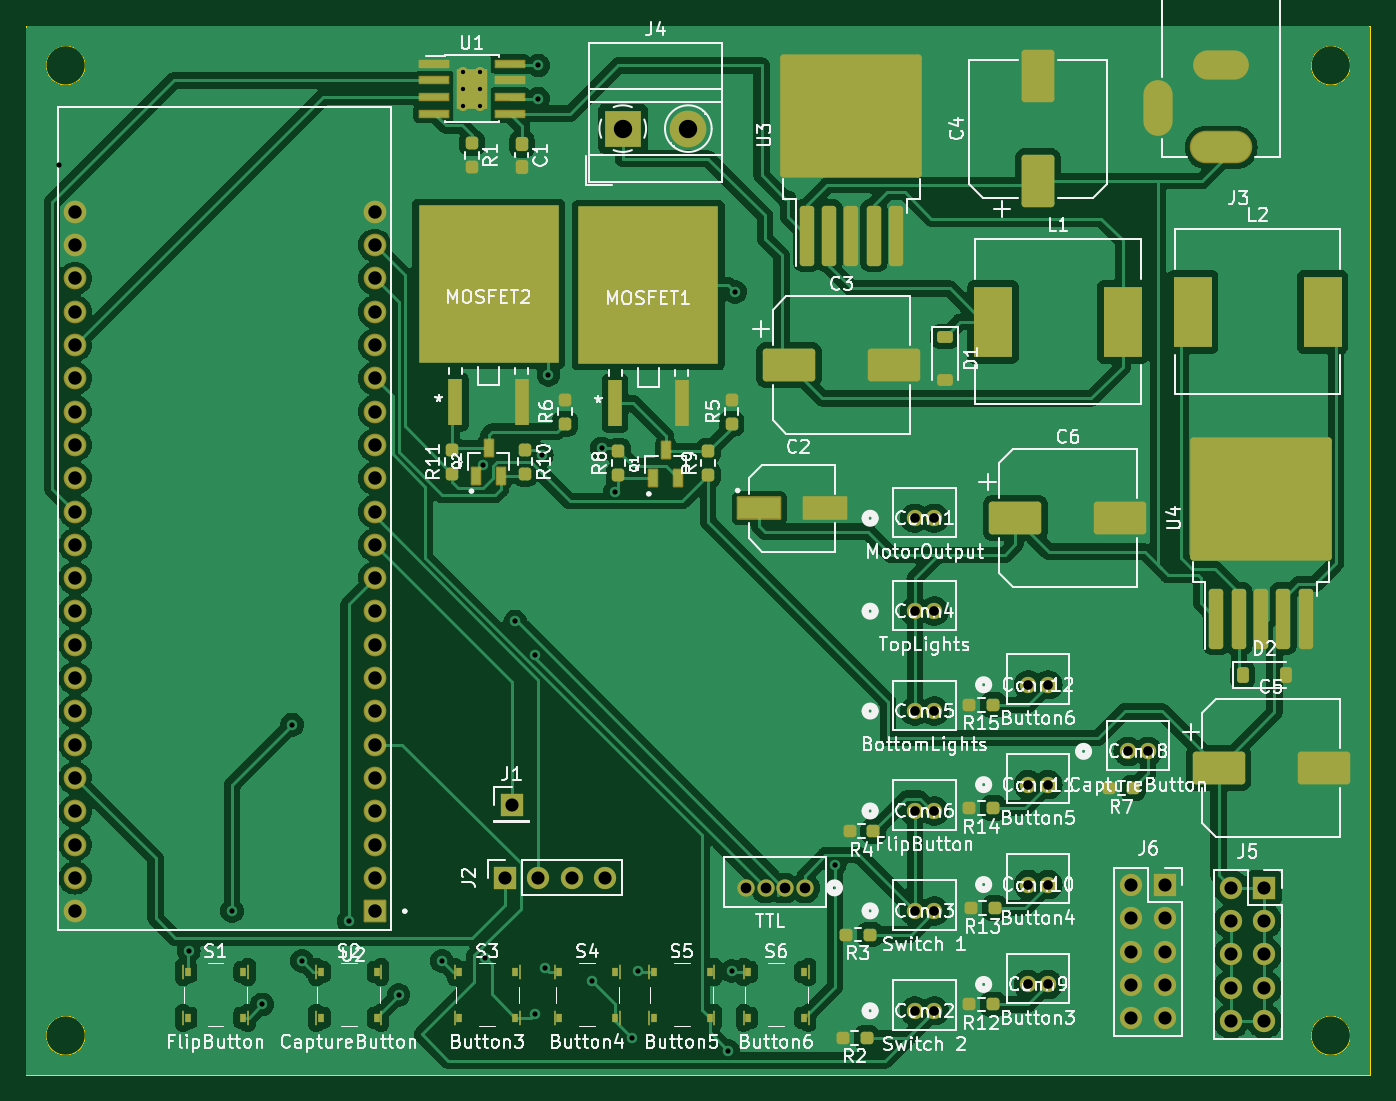
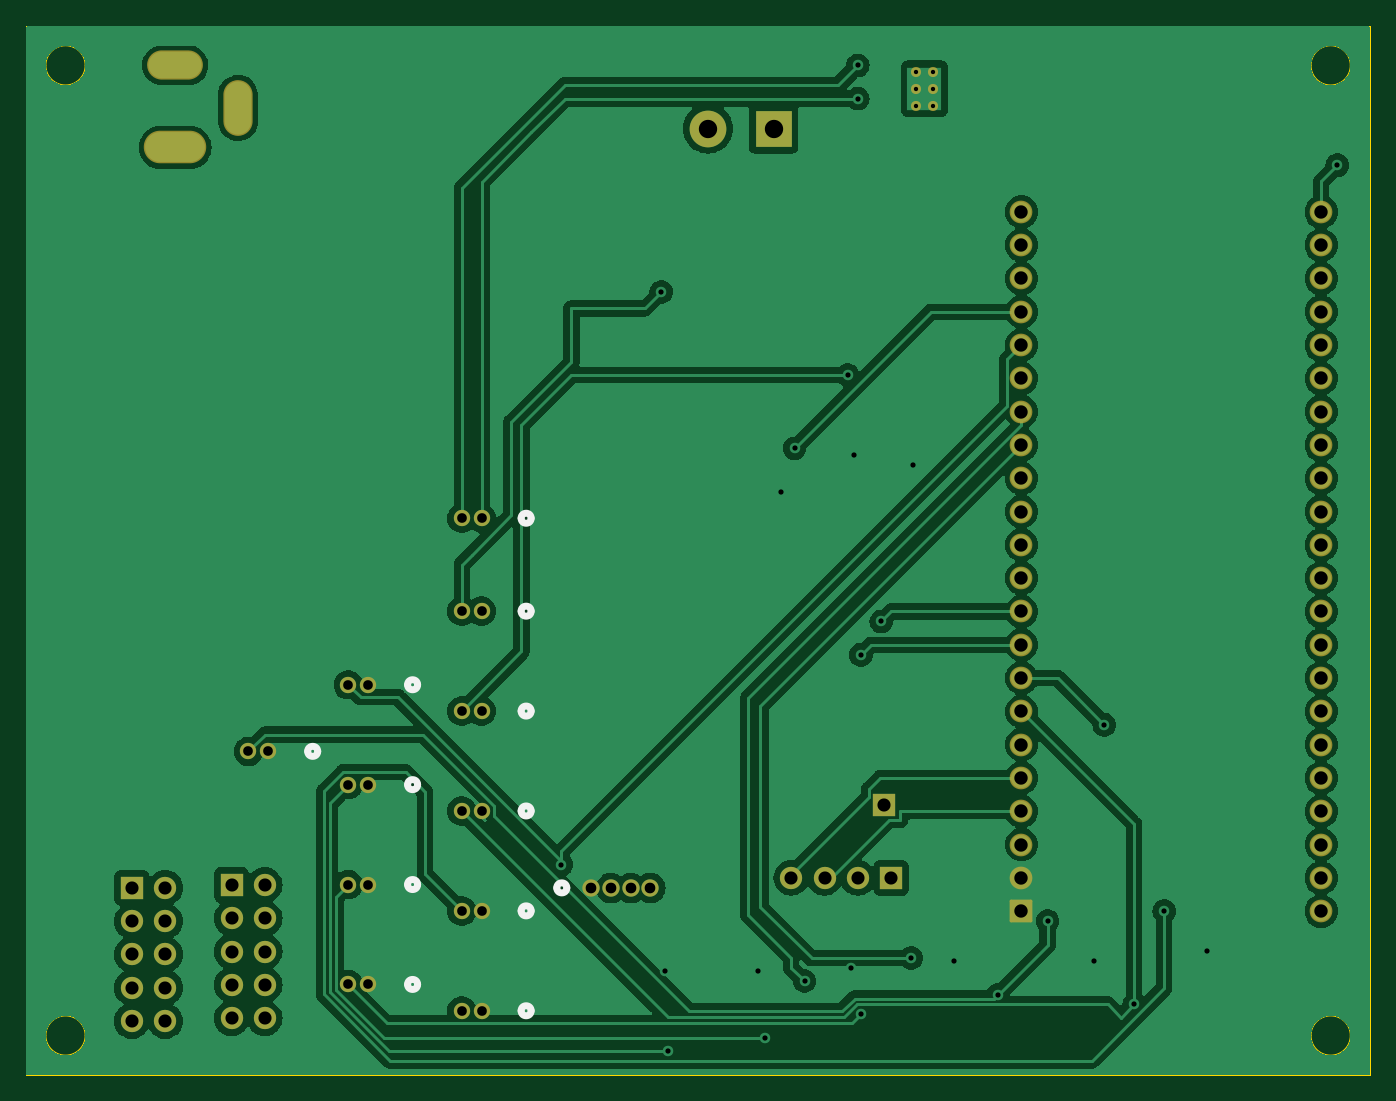
Circuit board: 11 layer files. Board 102.5 x 80.0 mm.
- bottom_copper: Scout_Board-B_Cu.gbr (194454 bytes)
- bottom_mask: Scout_Board-B_Mask.gbr (4613 bytes)
- paste: Scout_Board-B_Paste.gbr (456 bytes)
- bottom_silk: Scout_Board-B_Silkscreen.gbr (2494 bytes)
- outline: Scout_Board-Edge_Cuts.gbr (1225 bytes)
- top_copper: Scout_Board-F_Cu.gbr (293006 bytes)
- top_mask: Scout_Board-F_Mask.gbr (10546 bytes)
- paste: Scout_Board-F_Paste.gbr (6930 bytes)
- top_silk: Scout_Board-F_Silkscreen.gbr (186214 bytes)
- drill: Scout_Board-NPTH.drl (267 bytes)
- drill: Scout_Board-PTH.drl (2728 bytes)

=== bottom_copper: Scout_Board-B_Cu.gbr (194454 bytes, source omitted) ===
=== bottom_mask: Scout_Board-B_Mask.gbr ===
%TF.GenerationSoftware,KiCad,Pcbnew,7.0.10*%
%TF.CreationDate,2024-05-27T10:21:38-04:00*%
%TF.ProjectId,Scout_Board,53636f75-745f-4426-9f61-72642e6b6963,rev?*%
%TF.SameCoordinates,Original*%
%TF.FileFunction,Soldermask,Bot*%
%TF.FilePolarity,Negative*%
%FSLAX46Y46*%
G04 Gerber Fmt 4.6, Leading zero omitted, Abs format (unit mm)*
G04 Created by KiCad (PCBNEW 7.0.10) date 2024-05-27 10:21:38*
%MOMM*%
%LPD*%
G01*
G04 APERTURE LIST*
G04 Aperture macros list*
%AMRoundRect*
0 Rectangle with rounded corners*
0 $1 Rounding radius*
0 $2 $3 $4 $5 $6 $7 $8 $9 X,Y pos of 4 corners*
0 Add a 4 corners polygon primitive as box body*
4,1,4,$2,$3,$4,$5,$6,$7,$8,$9,$2,$3,0*
0 Add four circle primitives for the rounded corners*
1,1,$1+$1,$2,$3*
1,1,$1+$1,$4,$5*
1,1,$1+$1,$6,$7*
1,1,$1+$1,$8,$9*
0 Add four rect primitives between the rounded corners*
20,1,$1+$1,$2,$3,$4,$5,0*
20,1,$1+$1,$4,$5,$6,$7,0*
20,1,$1+$1,$6,$7,$8,$9,0*
20,1,$1+$1,$8,$9,$2,$3,0*%
G04 Aperture macros list end*
%ADD10C,1.244600*%
%ADD11R,1.700000X1.700000*%
%ADD12O,1.700000X1.700000*%
%ADD13RoundRect,0.102000X0.765000X0.765000X-0.765000X0.765000X-0.765000X-0.765000X0.765000X-0.765000X0*%
%ADD14C,1.734000*%
%ADD15R,2.800000X2.800000*%
%ADD16C,2.800000*%
%ADD17C,1.320800*%
%ADD18O,4.764000X2.484000*%
%ADD19O,2.229000X4.254000*%
%ADD20O,4.254000X2.229000*%
%ADD21C,0.770000*%
G04 APERTURE END LIST*
D10*
%TO.C,Conn11*%
X211859999Y-147320000D03*
X213360000Y-147320000D03*
%TD*%
%TO.C,Conn12*%
X211859999Y-139700000D03*
X213360000Y-139700000D03*
%TD*%
D11*
%TO.C,J6*%
X222270000Y-154970000D03*
D12*
X219730000Y-154970000D03*
X222270000Y-157510000D03*
X219730000Y-157510000D03*
X222270000Y-160050000D03*
X219730000Y-160050000D03*
X222270000Y-162590000D03*
X219730000Y-162590000D03*
X222270000Y-165130000D03*
X219730000Y-165130000D03*
%TD*%
D13*
%TO.C,U2*%
X162014500Y-156970000D03*
D14*
X162014500Y-154430000D03*
X162014500Y-151890000D03*
X162014500Y-149350000D03*
X162014500Y-146810000D03*
X162014500Y-144270000D03*
X162014500Y-141730000D03*
X162014500Y-139190000D03*
X162014500Y-136650000D03*
X162014500Y-134110000D03*
X162014500Y-131570000D03*
X162014500Y-129030000D03*
X162014500Y-126490000D03*
X162014500Y-123950000D03*
X162014500Y-121410000D03*
X162014500Y-118870000D03*
X162014500Y-116330000D03*
X162014500Y-113790000D03*
X162014500Y-111250000D03*
X162014500Y-108710000D03*
X162014500Y-106170000D03*
X162014500Y-103630000D03*
X139154500Y-156970000D03*
X139154500Y-154430000D03*
X139154500Y-151890000D03*
X139154500Y-149350000D03*
X139154500Y-146810000D03*
X139154500Y-144270000D03*
X139154500Y-141730000D03*
X139154500Y-139190000D03*
X139154500Y-136650000D03*
X139154500Y-134110000D03*
X139154500Y-131570000D03*
X139154500Y-129030000D03*
X139154500Y-126490000D03*
X139154500Y-123950000D03*
X139154500Y-121410000D03*
X139154500Y-118870000D03*
X139154500Y-116330000D03*
X139154500Y-113790000D03*
X139154500Y-111250000D03*
X139154500Y-108710000D03*
X139154500Y-106170000D03*
X139154500Y-103630000D03*
%TD*%
D11*
%TO.C,J5*%
X229870000Y-155194000D03*
D12*
X227330000Y-155194000D03*
X229870000Y-157734000D03*
X227330000Y-157734000D03*
X229870000Y-160274000D03*
X227330000Y-160274000D03*
X229870000Y-162814000D03*
X227330000Y-162814000D03*
X229870000Y-165354000D03*
X227330000Y-165354000D03*
%TD*%
D10*
%TO.C,Conn10*%
X211859999Y-154940000D03*
X213360000Y-154940000D03*
%TD*%
%TO.C,Conn4*%
X203200000Y-134088001D03*
X204700001Y-134088001D03*
%TD*%
%TO.C,Conn9*%
X211859999Y-162560000D03*
X213360000Y-162560000D03*
%TD*%
D11*
%TO.C,J1*%
X172466000Y-148844000D03*
%TD*%
D10*
%TO.C,Conn1*%
X203200000Y-127000000D03*
X204700001Y-127000000D03*
%TD*%
%TO.C,Conn6*%
X203200000Y-149328001D03*
X204700001Y-149328001D03*
%TD*%
D15*
%TO.C,J4*%
X180928000Y-97282000D03*
D16*
X185928000Y-97282000D03*
%TD*%
D17*
%TO.C,Conn7*%
X194818000Y-155194000D03*
X193318001Y-155194000D03*
X191817999Y-155194000D03*
X190317999Y-155194000D03*
%TD*%
D10*
%TO.C,Conn8*%
X219479999Y-144780000D03*
X220980000Y-144780000D03*
%TD*%
D11*
%TO.C,J2*%
X171958000Y-154432000D03*
D12*
X174498000Y-154432000D03*
X177038000Y-154432000D03*
X179578000Y-154432000D03*
%TD*%
D10*
%TO.C,Conn2*%
X203200000Y-164568001D03*
X204700001Y-164568001D03*
%TD*%
D18*
%TO.C,J3*%
X226568000Y-98706000D03*
D19*
X221768000Y-95706000D03*
D20*
X226568000Y-92456000D03*
%TD*%
D10*
%TO.C,Conn3*%
X203200000Y-156948001D03*
X204700001Y-156948001D03*
%TD*%
D21*
%TO.C,U1*%
X168768000Y-92934000D03*
X168768000Y-94234000D03*
X168768000Y-95534000D03*
X170068000Y-92934000D03*
X170068000Y-94234000D03*
X170068000Y-95534000D03*
%TD*%
D10*
%TO.C,Conn5*%
X203200000Y-141708001D03*
X204700001Y-141708001D03*
%TD*%
M02*

=== paste: Scout_Board-B_Paste.gbr ===
%TF.GenerationSoftware,KiCad,Pcbnew,7.0.10*%
%TF.CreationDate,2024-05-27T10:21:38-04:00*%
%TF.ProjectId,Scout_Board,53636f75-745f-4426-9f61-72642e6b6963,rev?*%
%TF.SameCoordinates,Original*%
%TF.FileFunction,Paste,Bot*%
%TF.FilePolarity,Positive*%
%FSLAX46Y46*%
G04 Gerber Fmt 4.6, Leading zero omitted, Abs format (unit mm)*
G04 Created by KiCad (PCBNEW 7.0.10) date 2024-05-27 10:21:38*
%MOMM*%
%LPD*%
G01*
G04 APERTURE LIST*
G04 APERTURE END LIST*
M02*

=== bottom_silk: Scout_Board-B_Silkscreen.gbr ===
%TF.GenerationSoftware,KiCad,Pcbnew,7.0.10*%
%TF.CreationDate,2024-05-27T10:21:38-04:00*%
%TF.ProjectId,Scout_Board,53636f75-745f-4426-9f61-72642e6b6963,rev?*%
%TF.SameCoordinates,Original*%
%TF.FileFunction,Legend,Bot*%
%TF.FilePolarity,Positive*%
%FSLAX46Y46*%
G04 Gerber Fmt 4.6, Leading zero omitted, Abs format (unit mm)*
G04 Created by KiCad (PCBNEW 7.0.10) date 2024-05-27 10:21:38*
%MOMM*%
%LPD*%
G01*
G04 APERTURE LIST*
%ADD10C,0.508000*%
G04 APERTURE END LIST*
D10*
%TO.C,Conn11*%
X208838099Y-147320000D02*
G75*
G03*
X208076099Y-147320000I-381000J0D01*
G01*
X208076099Y-147320000D02*
G75*
G03*
X208838099Y-147320000I381000J0D01*
G01*
%TO.C,Conn12*%
X208838099Y-139700000D02*
G75*
G03*
X208076099Y-139700000I-381000J0D01*
G01*
X208076099Y-139700000D02*
G75*
G03*
X208838099Y-139700000I381000J0D01*
G01*
%TO.C,Conn10*%
X208838099Y-154940000D02*
G75*
G03*
X208076099Y-154940000I-381000J0D01*
G01*
X208076099Y-154940000D02*
G75*
G03*
X208838099Y-154940000I381000J0D01*
G01*
%TO.C,Conn4*%
X200178100Y-134088001D02*
G75*
G03*
X199416100Y-134088001I-381000J0D01*
G01*
X199416100Y-134088001D02*
G75*
G03*
X200178100Y-134088001I381000J0D01*
G01*
%TO.C,Conn9*%
X208838099Y-162560000D02*
G75*
G03*
X208076099Y-162560000I-381000J0D01*
G01*
X208076099Y-162560000D02*
G75*
G03*
X208838099Y-162560000I381000J0D01*
G01*
%TO.C,Conn1*%
X200178100Y-127000000D02*
G75*
G03*
X199416100Y-127000000I-381000J0D01*
G01*
X199416100Y-127000000D02*
G75*
G03*
X200178100Y-127000000I381000J0D01*
G01*
%TO.C,Conn6*%
X200178100Y-149328001D02*
G75*
G03*
X199416100Y-149328001I-381000J0D01*
G01*
X199416100Y-149328001D02*
G75*
G03*
X200178100Y-149328001I381000J0D01*
G01*
%TO.C,Conn7*%
X197458008Y-155194000D02*
G75*
G03*
X196696008Y-155194000I-381000J0D01*
G01*
X196696008Y-155194000D02*
G75*
G03*
X197458008Y-155194000I381000J0D01*
G01*
%TO.C,Conn8*%
X216458099Y-144780000D02*
G75*
G03*
X215696099Y-144780000I-381000J0D01*
G01*
X215696099Y-144780000D02*
G75*
G03*
X216458099Y-144780000I381000J0D01*
G01*
%TO.C,Conn2*%
X200178100Y-164568001D02*
G75*
G03*
X199416100Y-164568001I-381000J0D01*
G01*
X199416100Y-164568001D02*
G75*
G03*
X200178100Y-164568001I381000J0D01*
G01*
%TO.C,Conn3*%
X200178100Y-156948001D02*
G75*
G03*
X199416100Y-156948001I-381000J0D01*
G01*
X199416100Y-156948001D02*
G75*
G03*
X200178100Y-156948001I381000J0D01*
G01*
%TO.C,Conn5*%
X200178100Y-141708001D02*
G75*
G03*
X199416100Y-141708001I-381000J0D01*
G01*
X199416100Y-141708001D02*
G75*
G03*
X200178100Y-141708001I381000J0D01*
G01*
%TD*%
M02*

=== outline: Scout_Board-Edge_Cuts.gbr ===
%TF.GenerationSoftware,KiCad,Pcbnew,7.0.10*%
%TF.CreationDate,2024-05-27T10:21:38-04:00*%
%TF.ProjectId,Scout_Board,53636f75-745f-4426-9f61-72642e6b6963,rev?*%
%TF.SameCoordinates,Original*%
%TF.FileFunction,Profile,NP*%
%FSLAX46Y46*%
G04 Gerber Fmt 4.6, Leading zero omitted, Abs format (unit mm)*
G04 Created by KiCad (PCBNEW 7.0.10) date 2024-05-27 10:21:38*
%MOMM*%
%LPD*%
G01*
G04 APERTURE LIST*
%TA.AperFunction,Profile*%
%ADD10C,0.100000*%
%TD*%
G04 APERTURE END LIST*
D10*
X139930000Y-92456000D02*
G75*
G03*
X136930000Y-92456000I-1500000J0D01*
G01*
X136930000Y-92456000D02*
G75*
G03*
X139930000Y-92456000I1500000J0D01*
G01*
X139930000Y-166456000D02*
G75*
G03*
X136930000Y-166456000I-1500000J0D01*
G01*
X136930000Y-166456000D02*
G75*
G03*
X139930000Y-166456000I1500000J0D01*
G01*
X236430000Y-166456000D02*
G75*
G03*
X233430000Y-166456000I-1500000J0D01*
G01*
X233430000Y-166456000D02*
G75*
G03*
X236430000Y-166456000I1500000J0D01*
G01*
X135430000Y-89456000D02*
X237930000Y-89456000D01*
X237930000Y-169456000D01*
X135430000Y-169456000D01*
X135430000Y-89456000D01*
X236430000Y-92456000D02*
G75*
G03*
X233430000Y-92456000I-1500000J0D01*
G01*
X233430000Y-92456000D02*
G75*
G03*
X236430000Y-92456000I1500000J0D01*
G01*
M02*

=== top_copper: Scout_Board-F_Cu.gbr (293006 bytes, source omitted) ===
=== top_mask: Scout_Board-F_Mask.gbr (10546 bytes, source omitted) ===
=== paste: Scout_Board-F_Paste.gbr (6930 bytes, source omitted) ===
=== top_silk: Scout_Board-F_Silkscreen.gbr (186214 bytes, source omitted) ===
=== drill: Scout_Board-NPTH.drl ===
M48
; DRILL file {KiCad 7.0.10} date Mon May 27 10:21:47 2024
; FORMAT={-:-/ absolute / inch / decimal}
; #@! TF.CreationDate,2024-05-27T10:21:47-04:00
; #@! TF.GenerationSoftware,Kicad,Pcbnew,7.0.10
; #@! TF.FileFunction,NonPlated,1,2,NPTH
FMAT,2
INCH
%
G90
G05
M30

=== drill: Scout_Board-PTH.drl ===
M48
; DRILL file {KiCad 7.0.10} date Mon May 27 10:21:47 2024
; FORMAT={-:-/ absolute / inch / decimal}
; #@! TF.CreationDate,2024-05-27T10:21:47-04:00
; #@! TF.GenerationSoftware,Kicad,Pcbnew,7.0.10
; #@! TF.FileFunction,Plated,1,2,PTH
FMAT,2
INCH
; #@! TA.AperFunction,Plated,PTH,ComponentDrill
T1C0.0130
; #@! TA.AperFunction,Plated,PTH,ViaDrill
T2C0.0157
; #@! TA.AperFunction,Plated,PTH,ComponentDrill
T3C0.0290
; #@! TA.AperFunction,Plated,PTH,ComponentDrill
T4C0.0299
; #@! TA.AperFunction,Plated,PTH,ComponentDrill
T5C0.0320
; #@! TA.AperFunction,Plated,PTH,ComponentDrill
T6C0.0394
; #@! TA.AperFunction,Plated,PTH,ComponentDrill
T7C0.0402
; #@! TA.AperFunction,Plated,PTH,ComponentDrill
T8C0.0551
%
G90
G05
T1
X6.6444Y-3.6588
X6.6444Y-3.71
X6.6444Y-3.7612
X6.6956Y-3.6588
X6.6956Y-3.71
X6.6956Y-3.7612
T2
X5.43Y-3.94
X5.82Y-6.3
X5.95Y-6.18
X6.04Y-6.46
X6.13Y-5.62
X6.16Y-6.33
X6.3Y-6.21
X6.45Y-6.4315
X6.58Y-6.33
X6.7047Y-4.8391
X6.71Y-6.32
X6.8Y-5.31
X6.86Y-6.4885
X6.8602Y-5.4098
X6.87Y-3.64
X6.87Y-3.74
X6.88Y-4.81
X6.89Y-6.35
X6.9Y-4.57
X7.03Y-6.39
X7.06Y-4.79
X7.1Y-4.92
X7.15Y-6.56
X7.17Y-6.36
X7.44Y-6.6
X7.45Y-6.36
X7.46Y-4.32
X7.76Y-6.04
T3
X8.0Y-5.0
X8.0Y-5.2791
X8.0Y-5.5791
X8.0Y-5.8791
X8.0Y-6.1791
X8.0Y-6.4791
X8.0591Y-5.0
X8.0591Y-5.2791
X8.0591Y-5.5791
X8.0591Y-5.8791
X8.0591Y-6.1791
X8.0591Y-6.4791
X8.3409Y-5.5
X8.3409Y-5.8
X8.3409Y-6.1
X8.3409Y-6.4
X8.4Y-5.5
X8.4Y-5.8
X8.4Y-6.1
X8.4Y-6.4
X8.6409Y-5.7
X8.7Y-5.7
T5
X7.4928Y-6.11
X7.5519Y-6.11
X7.6109Y-6.11
X7.67Y-6.11
T6
X6.77Y-6.08
X6.79Y-5.86
X6.87Y-6.08
X6.97Y-6.08
X7.07Y-6.08
X8.6508Y-6.1012
X8.6508Y-6.2012
X8.6508Y-6.3012
X8.6508Y-6.4012
X8.6508Y-6.5012
X8.7508Y-6.1012
X8.7508Y-6.2012
X8.7508Y-6.3012
X8.7508Y-6.4012
X8.7508Y-6.5012
X8.95Y-6.11
X8.95Y-6.21
X8.95Y-6.31
X8.95Y-6.41
X8.95Y-6.51
X9.05Y-6.11
X9.05Y-6.21
X9.05Y-6.31
X9.05Y-6.41
X9.05Y-6.51
T7
X5.4785Y-4.0799
X5.4785Y-4.1799
X5.4785Y-4.2799
X5.4785Y-4.3799
X5.4785Y-4.4799
X5.4785Y-4.5799
X5.4785Y-4.6799
X5.4785Y-4.7799
X5.4785Y-4.8799
X5.4785Y-4.9799
X5.4785Y-5.0799
X5.4785Y-5.1799
X5.4785Y-5.2799
X5.4785Y-5.3799
X5.4785Y-5.4799
X5.4785Y-5.5799
X5.4785Y-5.6799
X5.4785Y-5.7799
X5.4785Y-5.8799
X5.4785Y-5.9799
X5.4785Y-6.0799
X5.4785Y-6.1799
X6.3785Y-4.0799
X6.3785Y-4.1799
X6.3785Y-4.2799
X6.3785Y-4.3799
X6.3785Y-4.4799
X6.3785Y-4.5799
X6.3785Y-4.6799
X6.3785Y-4.7799
X6.3785Y-4.8799
X6.3785Y-4.9799
X6.3785Y-5.0799
X6.3785Y-5.1799
X6.3785Y-5.2799
X6.3785Y-5.3799
X6.3785Y-5.4799
X6.3785Y-5.5799
X6.3785Y-5.6799
X6.3785Y-5.7799
X6.3785Y-5.8799
X6.3785Y-5.9799
X6.3785Y-6.0799
X6.3785Y-6.1799
T8
X7.1231Y-3.83
X7.32Y-3.83
T4
G00X8.731Y-3.813
M15
G01X8.731Y-3.7229
M16
G05
G00X8.9651Y-3.64
M15
G01X8.8749Y-3.64
M16
G05
T7
G00X8.97Y-3.8861
M15
G01X8.87Y-3.8861
M16
G05
M30

